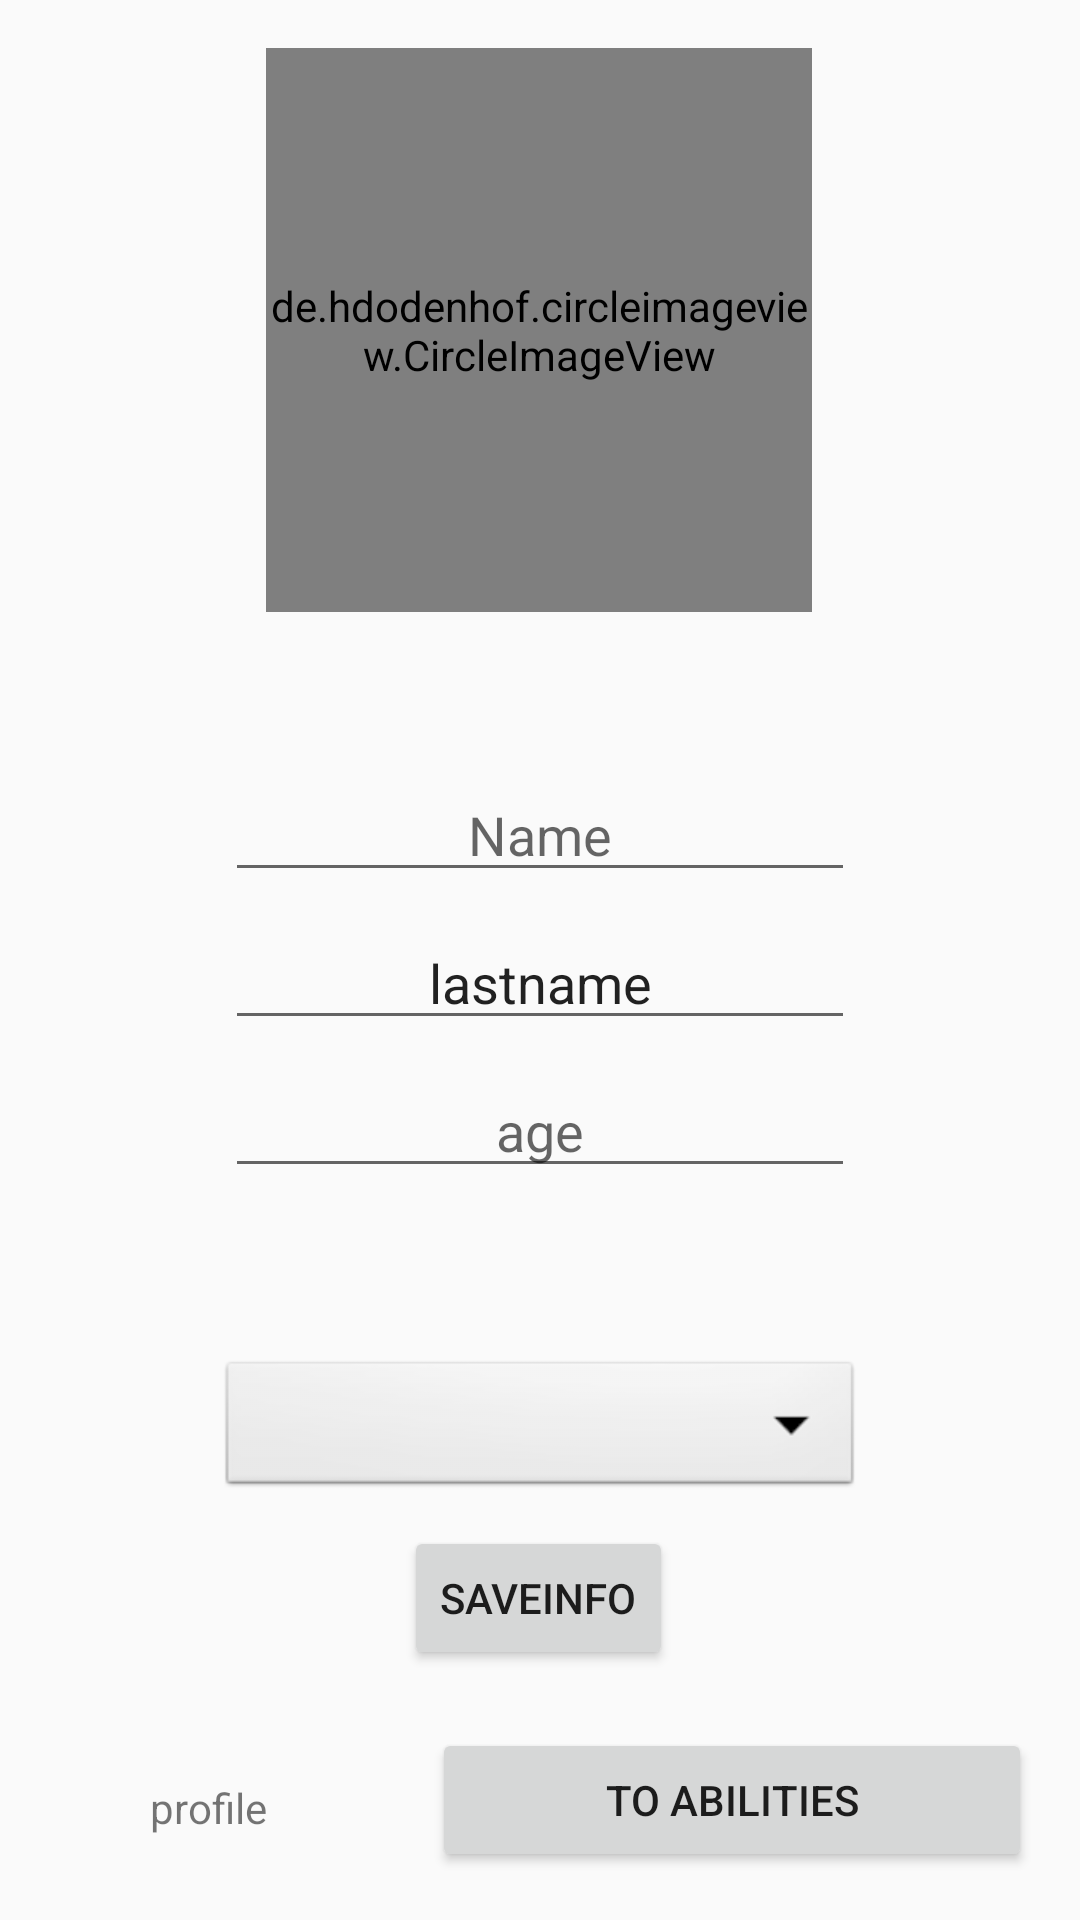

Android layout source for this screen:
<!-- AndroidManifest.xml: application theme AppTheme -->
<!-- res/layout/activity_user_setup.xml -->
<?xml version="1.0" encoding="utf-8"?>
<android.support.constraint.ConstraintLayout xmlns:android="http://schemas.android.com/apk/res/android"
    xmlns:app="http://schemas.android.com/apk/res-auto"
    xmlns:tools="http://schemas.android.com/tools"
    android:id="@+id/const_layout"
    android:layout_width="match_parent"
    android:layout_height="match_parent"
    tools:context=".registration.UserSetupActivity">


    <de.hdodenhof.circleimageview.CircleImageView
        android:id="@+id/setup_image"
        android:layout_width="182dp"
        android:layout_height="188dp"
        android:layout_marginStart="8dp"
        android:layout_marginTop="16dp"
        android:layout_marginEnd="8dp"
        android:src="@mipmap/ic_person"
        app:layout_constraintEnd_toEndOf="parent"
        app:layout_constraintHorizontal_bias="0.497"
        app:layout_constraintStart_toStartOf="parent"
        app:layout_constraintTop_toTopOf="parent" />

    <android.support.design.widget.TextInputEditText
        android:id="@+id/user_message"
        android:layout_width="wrap_content"
        android:layout_height="wrap_content"
        android:layout_marginStart="8dp"
        android:layout_marginTop="52dp"
        android:layout_marginEnd="8dp"
        android:ems="10"
        android:hint="Name"
        android:inputType="textPersonName"
        android:textAlignment="center"
        app:layout_constraintEnd_toEndOf="parent"
        app:layout_constraintStart_toStartOf="parent"
        app:layout_constraintTop_toBottomOf="@+id/setup_image" />

    <android.support.design.widget.TextInputEditText
        android:id="@+id/user_city_text"
        android:layout_width="wrap_content"
        android:layout_height="wrap_content"
        android:layout_marginStart="8dp"
        android:layout_marginTop="8dp"
        android:layout_marginEnd="8dp"
        android:ems="10"
        android:hint="lastname"
        android:text="lastname"
        android:textAlignment="center"
        app:layout_constraintEnd_toEndOf="parent"
        app:layout_constraintStart_toStartOf="parent"
        app:layout_constraintTop_toBottomOf="@+id/user_message" />

    <Button
        android:id="@+id/save_data_user"
        android:layout_width="wrap_content"
        android:layout_height="wrap_content"
        android:layout_marginStart="8dp"
        android:layout_marginTop="8dp"
        android:layout_marginEnd="8dp"
        android:text="SaveInfo"
        app:layout_constraintEnd_toEndOf="parent"
        app:layout_constraintHorizontal_bias="0.498"
        app:layout_constraintStart_toStartOf="parent"
        app:layout_constraintTop_toBottomOf="@+id/user_city_spinner" />

    <EditText
        android:id="@+id/user_age_edit"
        android:layout_width="wrap_content"
        android:layout_height="wrap_content"
        android:layout_marginStart="8dp"
        android:layout_marginTop="8dp"
        android:layout_marginEnd="8dp"
        android:ems="10"
        android:hint="age"
        android:textAlignment="center"
        app:layout_constraintEnd_toEndOf="parent"
        app:layout_constraintStart_toStartOf="parent"
        app:layout_constraintTop_toBottomOf="@+id/user_city_text" />

    <Spinner
        android:id="@+id/user_city_spinner"
        android:layout_width="215dp"
        android:layout_height="wrap_content"
        android:layout_marginTop="8dp"
        android:background="@android:drawable/btn_dropdown"
        android:spinnerMode="dropdown"
        app:layout_constraintEnd_toEndOf="parent"
        app:layout_constraintStart_toStartOf="parent"
        app:layout_constraintTop_toBottomOf="@+id/city_textView" />


    <TextView
        android:id="@+id/city_textView"
        android:layout_width="207dp"
        android:layout_height="40dp"
        android:layout_marginStart="8dp"
        android:layout_marginTop="8dp"
        android:layout_marginEnd="8dp"
        android:textAlignment="center"
        android:textSize="18sp"
        app:layout_constraintEnd_toEndOf="parent"
        app:layout_constraintStart_toStartOf="parent"
        app:layout_constraintTop_toBottomOf="@+id/user_age_edit" />

    <Button
        android:id="@+id/stepTwoBtn"
        android:layout_width="200dp"
        android:layout_height="wrap_content"
        android:layout_marginEnd="16dp"
        android:layout_marginBottom="16dp"
        android:text="to abilities"
        app:layout_constraintBottom_toBottomOf="parent"
        app:layout_constraintEnd_toEndOf="parent" />

    <TextView
        android:id="@+id/steponeText"
        android:layout_width="wrap_content"
        android:layout_height="wrap_content"
        android:layout_marginStart="8dp"
        android:layout_marginEnd="8dp"
        android:layout_marginBottom="28dp"
        android:text="profile"
        app:layout_constraintBottom_toBottomOf="parent"
        app:layout_constraintEnd_toStartOf="@+id/stepTwoBtn"
        app:layout_constraintHorizontal_bias="0.471"
        app:layout_constraintStart_toStartOf="parent" />

</android.support.constraint.ConstraintLayout>
<!-- resources referenced by this layout -->
<resources>
  <!-- mipmap ic_person: png bitmap (mipmap-hdpi, 3073 bytes) -->
  <style name="AppTheme" parent="Theme.AppCompat.Light.NoActionBar">
          Theme.AppCompat.Light.NoActionBar
          
          <item name="colorPrimary">@color/colorPrimary</item>
          <item name="colorPrimaryDark">@color/colorPrimaryDark</item>
          <item name="colorAccent">@color/colorAccent</item>
          <item name="colorBackgroundFloating">@color/colorAccent</item>
          <item name="tooltipFrameBackground">@color/colorAccent</item>
          <item name="popupTheme">@style/PopupTheme</item>
          <item name="android:navigationBarColor">@color/colorPrimary</item>
  
      </style>
  <color name="colorPrimary">#26c6da</color>
  <color name="colorPrimaryDark">#0095a8</color>
  <color name="colorAccent">#64b5f6</color>
  <style name="PopupTheme" parent="Theme.AppCompat.Light">
          <item name="android:background">@color/colorBlack</item>
          <item name="android:textColor">@color/colorWhite</item>
      </style>
  <color name="colorBlack">#263238</color>
  <color name="colorWhite">#FFFFFF</color>
</resources>
